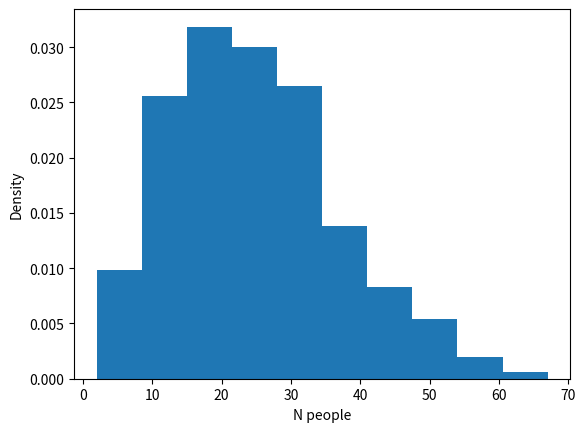

The matplotlib source for this figure:
import numpy as np
import pandas as pd
import statistics as stat
import matplotlib.pyplot as plt

trial_list = [] # make an array to store values
bday_list = []
n = 1000 # trials
counter = 0

# [redacted]
def has1dup(lst):
    return len(lst)-1 == len(set(lst))

for i in range(n): # running the loop n times
    counter = 0
    res = False
    bday_list.clear()
    while res == False: 
        x = np.random.randint(1, 366) # 365 days in year
        bday_list.append(x)
        res = has1dup(bday_list)
        counter = counter + 1
    trial_list.append(counter)

# stats
print("Mean: " + str(stat.mean(trial_list)))
print("Median: " + str(stat.median(trial_list)))
print("Mode: " + str(stat.mode(trial_list)))
print("Standard Deviation: " + str(stat.stdev(trial_list)))

# histogram of values
plt.hist(trial_list, density=True)
plt.xlabel("N people")
plt.ylabel("Density")
plt.show()